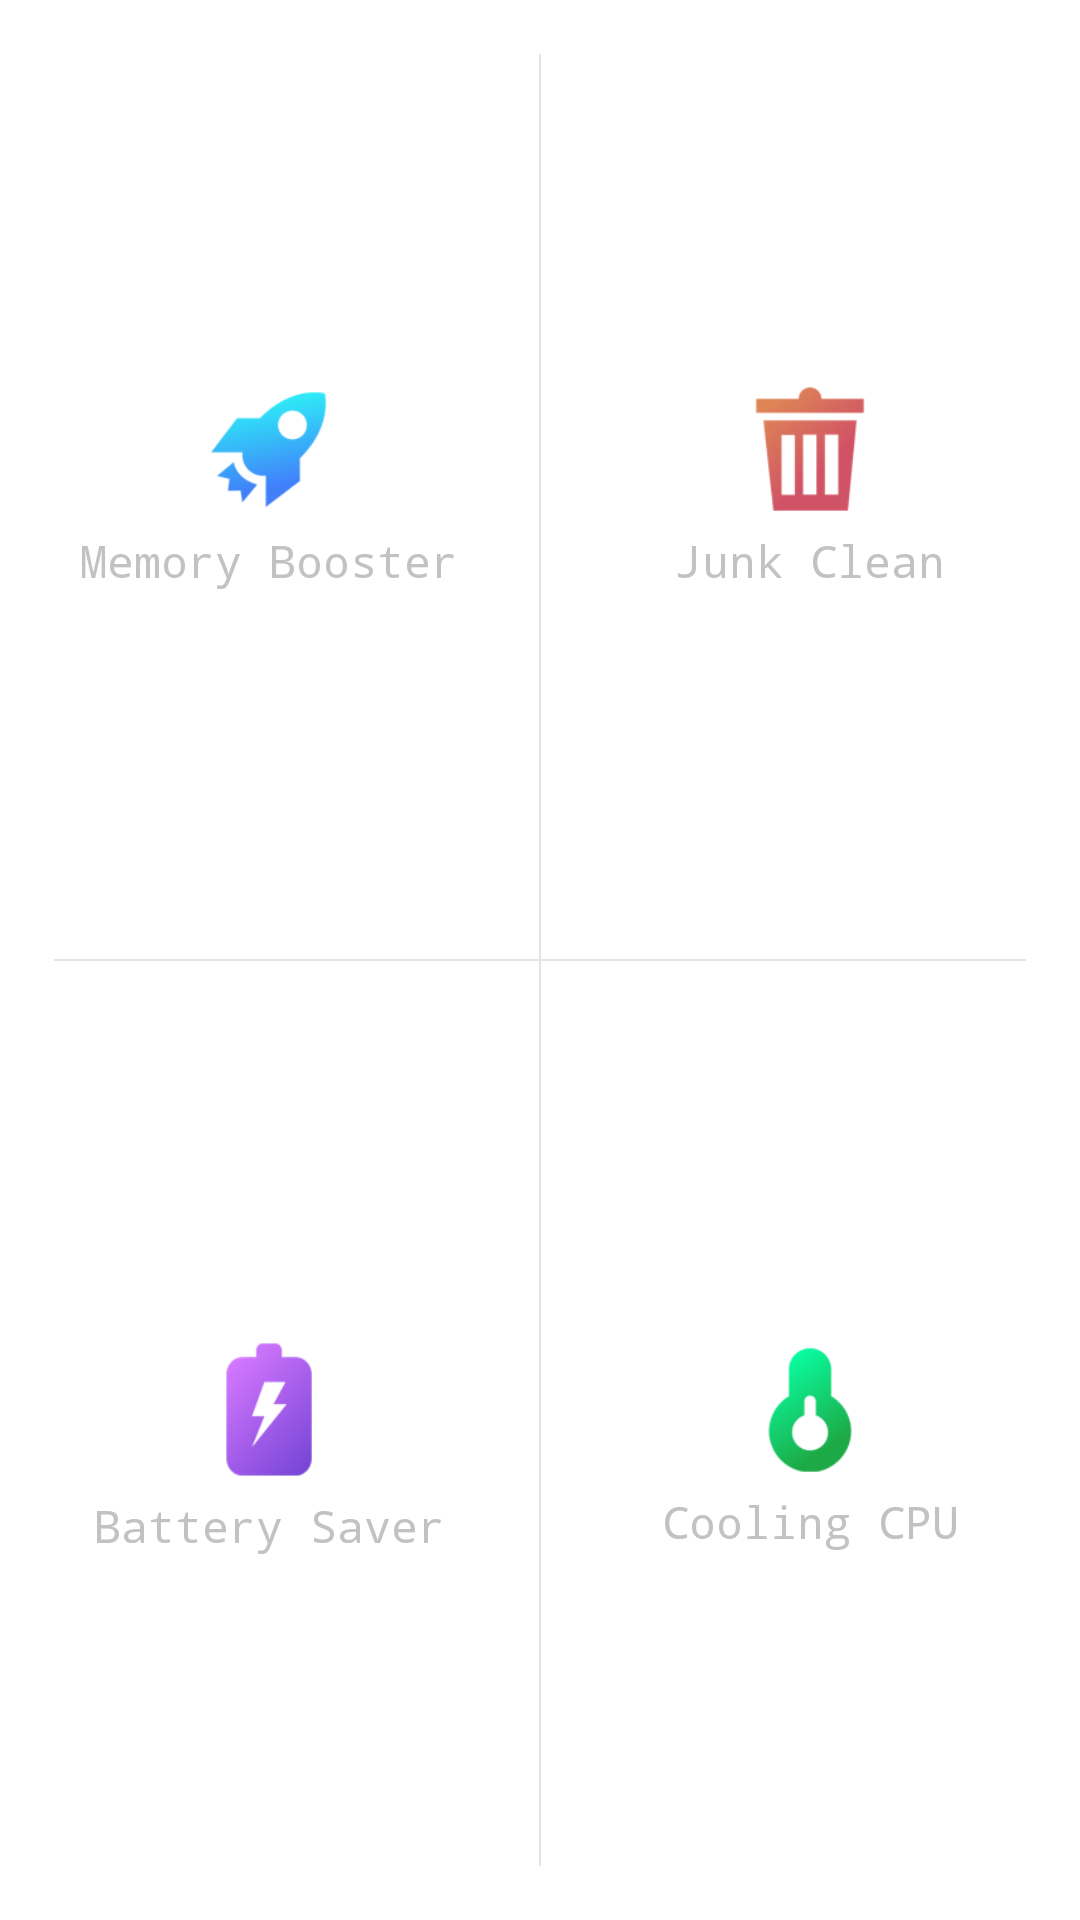

Produce the Android XML layout that renders to this screen, including the resource entries it uses.
<!-- AndroidManifest.xml: application theme AppTheme -->
<!-- res/layout/new_card.xml -->
<?xml version="1.0" encoding="utf-8"?>
<LinearLayout
    xmlns:android="http://schemas.android.com/apk/res/android"
    android:layout_width="fill_parent"
    android:layout_height="fill_parent"
    android:orientation="vertical"
    android:background="@color/white">

    <LinearLayout
        android:layout_width="fill_parent"
        android:layout_height="0dp"
        android:layout_weight="1.0"
        android:orientation="horizontal">

        <LinearLayout
            android:id="@+id/phone_boost"
            android:layout_width="0.0dip"
            android:layout_height="fill_parent"
            android:layout_weight="1.0"
            android:background="@drawable/ripple_list_button"
            android:gravity="center"
            android:orientation="vertical"
            >

            <FrameLayout
                android:layout_width="wrap_content"
                android:layout_height="wrap_content"

                android:padding="6dp">

                <ImageView
                    android:id="@+id/main_iv_clean_up"
                    android:layout_width="42dp"
                    android:layout_height="42dp"
                    android:layout_gravity="center"
                    android:background="@drawable/memory_sav" />
            </FrameLayout>

            <TextView
                android:layout_width="wrap_content"
                android:layout_height="wrap_content"
                android:layout_gravity="center"

                android:text="@string/memory_booster"
                android:textColor="@color/textcolor"
                android:textSize="15sp"
                android:typeface="monospace" />
        </LinearLayout>

        <View
            android:layout_width="0.5dip"
            android:layout_height="wrap_content"
            android:layout_marginTop="18dp"
            android:background="@color/divider" />

        <LinearLayout
            android:id="@+id/junk_clean"
            android:layout_width="0.0dip"
            android:layout_height="fill_parent"
            android:layout_weight="1.0"
            android:background="@drawable/ripple_list_button"
            android:gravity="center"
            android:orientation="vertical">

            <FrameLayout
                android:layout_width="wrap_content"
                android:layout_height="wrap_content"

                android:padding="6dp">

                <ImageView
                    android:id="@+id/main_iv_phone_boost"
                    android:layout_width="42dp"
                    android:layout_height="42dp"
                    android:layout_gravity="center"
                    android:background="@drawable/junk_sav" />
            </FrameLayout>

            <TextView
                android:layout_width="wrap_content"
                android:layout_height="wrap_content"
                android:layout_gravity="center"

                android:text="@string/junk_clean"
                android:textColor="@color/textcolor"
                android:textSize="15sp"
                android:typeface="monospace" />
        </LinearLayout>
    </LinearLayout>

    <View
        android:layout_width="fill_parent"
        android:layout_height="0.5dip"
        android:layout_marginLeft="18dp"
        android:layout_marginRight="18dp"
        android:background="@color/divider" />

    <LinearLayout
        android:layout_width="fill_parent"
        android:layout_height="0dp"
        android:layout_weight="1.0"
        android:orientation="horizontal">

        <LinearLayout
            android:id="@+id/app_manager"
            android:layout_width="0.0dip"
            android:layout_height="fill_parent"
            android:layout_weight="1.0"
            android:background="@drawable/ripple_list_button"
            android:gravity="center"
            android:orientation="vertical">

            <FrameLayout
                android:layout_width="wrap_content"
                android:layout_height="wrap_content"

                android:padding="6dp">

                <ImageView
                    android:id="@+id/main_iv_manage_app"
                    android:layout_width="42dp"
                    android:layout_height="45dp"
                    android:layout_gravity="center"
                    android:background="@drawable/battery_sav" />
            </FrameLayout>

            <TextView
                android:id="@+id/app_manager_text"
                android:layout_width="wrap_content"
                android:layout_height="wrap_content"
                android:layout_gravity="center"

                android:text="@string/battery_saver"
                android:textColor="@color/textcolor"
                android:textSize="15sp"
                android:typeface="monospace" />
        </LinearLayout>

        <View
            android:layout_width="0.5dip"
            android:layout_height="wrap_content"
            android:layout_marginBottom="18dp"
            android:background="@color/divider" />

        <LinearLayout
            android:id="@+id/background_app"
            android:layout_width="0.0dip"
            android:layout_height="fill_parent"
            android:layout_weight="1.0"
            android:background="@drawable/ripple_list_button"
            android:gravity="center"
            android:orientation="vertical">

            <FrameLayout
                android:layout_width="wrap_content"
                android:layout_height="wrap_content"

                android:padding="6dp">

                <ImageView
                    android:id="@+id/main_iv_battery_saver"
                    android:layout_width="42dp"
                    android:layout_height="42dp"
                    android:layout_gravity="center"
                    android:background="@drawable/cooler_sav" />
            </FrameLayout>

            <TextView
                android:layout_width="wrap_content"
                android:layout_height="wrap_content"
                android:layout_gravity="center"

                android:text="@string/cooling_cpu"
                android:textColor="@color/textcolor"
                android:textSize="15sp"
                android:typeface="monospace" />
        </LinearLayout>
    </LinearLayout>
    
        
        
        
        
        
        
        
        
        
    
</LinearLayout>
<!-- resources referenced by this layout -->
<resources>
  <color name="divider">#88cccccc</color>
  <color name="textcolor">#9b9b9b99</color>
  <color name="white">#ffffffff</color>
  <!-- drawable battery_sav: png bitmap (drawable, 5239 bytes) -->
  <!-- drawable cooler_sav: png bitmap (drawable, 5928 bytes) -->
  <!-- drawable junk_sav: png bitmap (drawable, 4783 bytes) -->
  <!-- drawable memory_sav: png bitmap (drawable, 5843 bytes) -->
  <string name="battery_saver">Battery Saver</string>
  <string name="cooling_cpu">Cooling CPU</string>
  <string name="junk_clean">Junk Clean</string>
  <string name="memory_booster">Memory Booster</string>
  <style name="AppTheme" parent="Theme.AppCompat.Light.NoActionBar">
          
          <item name="colorPrimary">@color/colorPrimary</item>
          <item name="colorPrimaryDark">@color/colorPrimaryDark</item>
          <item name="colorAccent">@color/colorAccent</item>
      </style>
  <color name="colorPrimary">#17181D</color>
  <color name="colorPrimaryDark">#17182D</color>
  <color name="colorAccent">#FF3091</color>
</resources>
